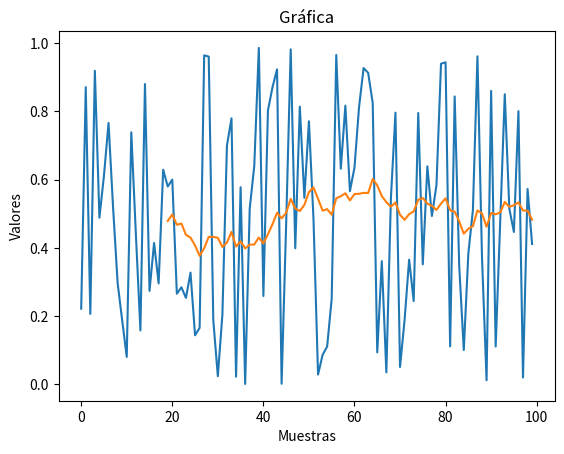

Reproduce this figure in Python.
# Ejemplo proveido por el profesor:

import matplotlib.pyplot as plt
import numpy as np
import pandas as pd
np.random.seed(5)
#y = np.array([10,123,5,23,132,5421,4,321,41,123,4,1231,4,12314,123])
y = np.random.random(100)
#x = np.arange(100)
print(y)
df = pd.DataFrame(y, columns=["valores"])
ventanilla = 20
df["Promedio"] = df["valores"].rolling(window=ventanilla).mean()
plt.title("Gráfica")
plt.xlabel("Muestras")
plt.ylabel("Valores")
plt.plot(y)
plt.plot(df["Promedio"])
#plt.scatter(y,x, color="black", alpha=0.5)
plt.show()
